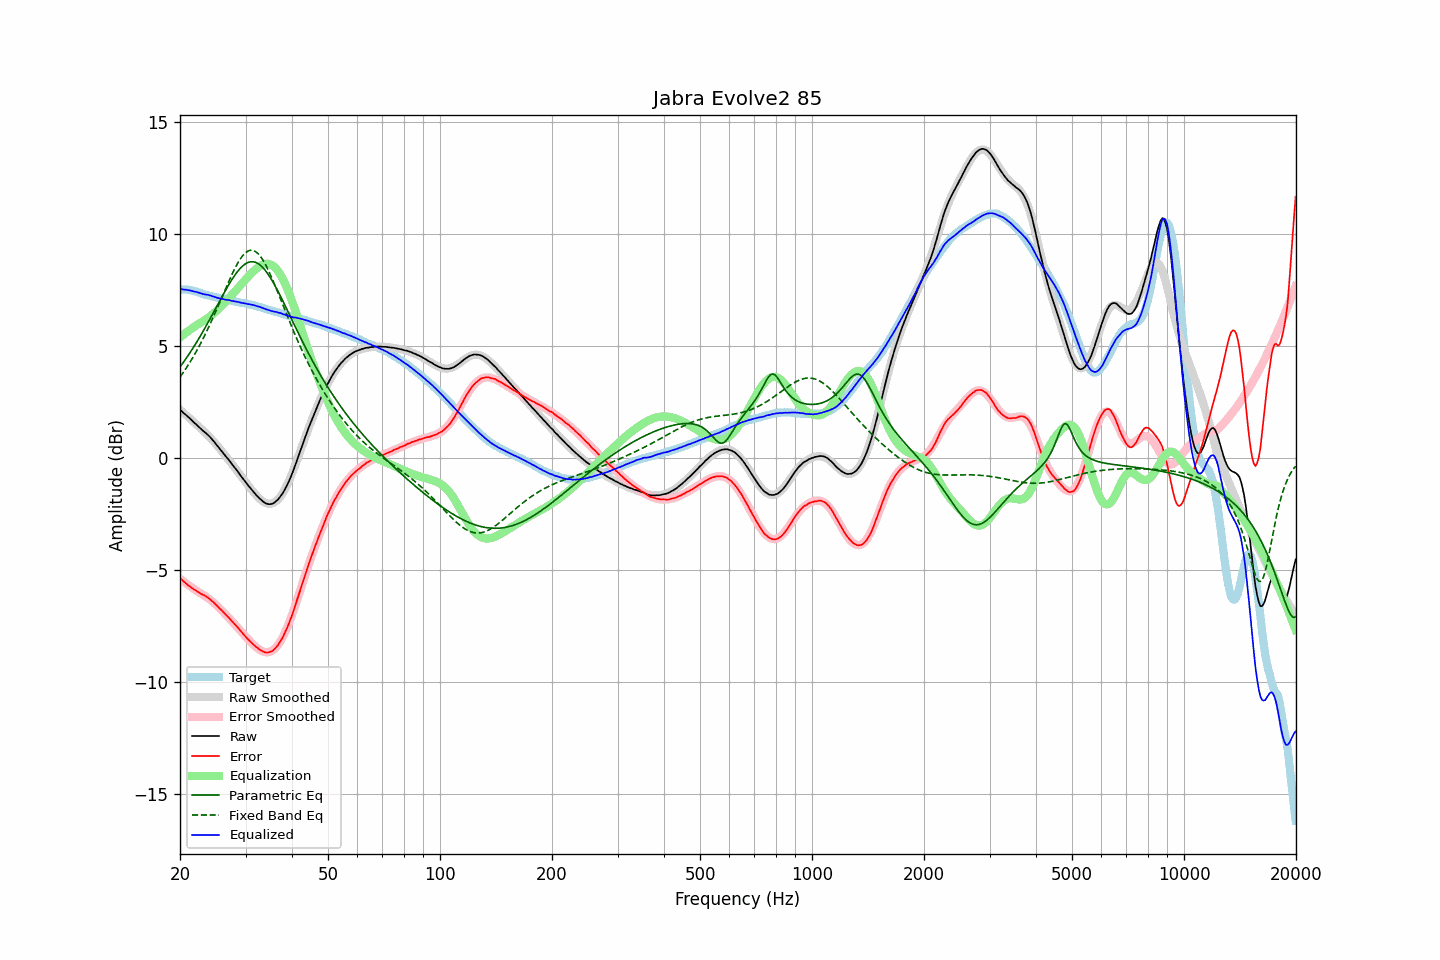

The table this chart was drawn from, first rows:
frequency, raw, error, smoothed, error_smoothed, equalization, parametric_eq, fixed_band_eq, equalized_raw, equalized_smoothed, target
20.00, 2.16, -5.37, 2.15, -5.40, 5.40, 4.07, 3.62, 7.55, 7.55, 7.53
20.20, 2.10, -5.43, 2.09, -5.45, 5.45, 4.17, 3.72, 7.55, 7.54, 7.53
20.40, 2.03, -5.50, 2.03, -5.51, 5.51, 4.27, 3.82, 7.53, 7.53, 7.53
20.61, 1.97, -5.56, 1.97, -5.56, 5.56, 4.37, 3.92, 7.53, 7.52, 7.53
20.81, 1.91, -5.62, 1.90, -5.61, 5.61, 4.47, 4.03, 7.52, 7.51, 7.53
21.02, 1.84, -5.69, 1.84, -5.66, 5.66, 4.57, 4.14, 7.50, 7.50, 7.53
21.23, 1.78, -5.73, 1.77, -5.72, 5.72, 4.68, 4.26, 7.49, 7.49, 7.51
21.44, 1.71, -5.79, 1.71, -5.77, 5.77, 4.79, 4.37, 7.47, 7.48, 7.49
21.66, 1.64, -5.84, 1.64, -5.82, 5.82, 4.90, 4.49, 7.46, 7.46, 7.47
21.87, 1.57, -5.89, 1.58, -5.87, 5.87, 5.02, 4.62, 7.43, 7.45, 7.45
22.09, 1.51, -5.94, 1.51, -5.92, 5.92, 5.13, 4.74, 7.43, 7.43, 7.44
22.31, 1.44, -5.98, 1.44, -5.97, 5.97, 5.25, 4.87, 7.40, 7.41, 7.41
22.54, 1.37, -6.02, 1.38, -6.01, 6.01, 5.37, 5.01, 7.38, 7.39, 7.39
22.76, 1.31, -6.06, 1.32, -6.05, 6.05, 5.49, 5.14, 7.36, 7.37, 7.37
22.99, 1.24, -6.10, 1.25, -6.10, 6.10, 5.62, 5.28, 7.33, 7.35, 7.34
23.22, 1.18, -6.13, 1.18, -6.14, 6.14, 5.74, 5.42, 7.32, 7.32, 7.31
23.45, 1.12, -6.17, 1.11, -6.19, 6.19, 5.87, 5.57, 7.31, 7.30, 7.29
23.69, 1.06, -6.22, 1.04, -6.24, 6.24, 6.00, 5.72, 7.30, 7.28, 7.28
23.92, 0.99, -6.27, 0.97, -6.29, 6.29, 6.13, 5.87, 7.28, 7.26, 7.26
24.16, 0.92, -6.33, 0.89, -6.35, 6.35, 6.26, 6.03, 7.26, 7.24, 7.25
24.40, 0.83, -6.40, 0.82, -6.40, 6.40, 6.39, 6.18, 7.23, 7.22, 7.22
24.65, 0.75, -6.46, 0.74, -6.47, 6.47, 6.53, 6.34, 7.21, 7.20, 7.20
24.89, 0.66, -6.53, 0.65, -6.53, 6.53, 6.66, 6.51, 7.19, 7.18, 7.18
25.14, 0.57, -6.61, 0.57, -6.60, 6.60, 6.79, 6.67, 7.16, 7.17, 7.17
25.39, 0.48, -6.68, 0.48, -6.67, 6.67, 6.93, 6.84, 7.14, 7.15, 7.15
25.65, 0.39, -6.75, 0.40, -6.74, 6.74, 7.06, 7.00, 7.13, 7.13, 7.14
25.91, 0.30, -6.81, 0.31, -6.81, 6.81, 7.19, 7.17, 7.11, 7.12, 7.11
26.16, 0.21, -6.89, 0.22, -6.89, 6.89, 7.32, 7.34, 7.09, 7.10, 7.10
26.43, 0.12, -6.97, 0.12, -6.96, 6.96, 7.45, 7.51, 7.08, 7.09, 7.09
26.69, 0.03, -7.04, 0.03, -7.04, 7.04, 7.58, 7.67, 7.06, 7.07, 7.07
26.96, -0.05, -7.11, -0.06, -7.11, 7.11, 7.70, 7.84, 7.06, 7.05, 7.05
27.23, -0.14, -7.18, -0.15, -7.19, 7.19, 7.82, 8.00, 7.05, 7.04, 7.04
27.50, -0.24, -7.27, -0.24, -7.27, 7.27, 7.94, 8.16, 7.03, 7.02, 7.03
27.77, -0.33, -7.34, -0.34, -7.35, 7.35, 8.05, 8.31, 7.01, 7.01, 7.01
28.05, -0.42, -7.42, -0.43, -7.43, 7.43, 8.16, 8.45, 7.00, 7.00, 7.00
28.33, -0.52, -7.50, -0.52, -7.51, 7.51, 8.26, 8.59, 6.98, 6.98, 6.98
28.62, -0.61, -7.58, -0.62, -7.59, 7.59, 8.35, 8.72, 6.98, 6.97, 6.97
28.90, -0.71, -7.67, -0.71, -7.67, 7.67, 8.44, 8.84, 6.96, 6.96, 6.95
29.19, -0.81, -7.74, -0.81, -7.75, 7.75, 8.51, 8.95, 6.94, 6.94, 6.93
29.48, -0.90, -7.83, -0.90, -7.83, 7.83, 8.58, 9.04, 6.93, 6.93, 6.93
29.78, -1.00, -7.92, -1.00, -7.91, 7.91, 8.64, 9.12, 6.91, 6.91, 6.92
30.08, -1.09, -8.00, -1.09, -7.99, 7.99, 8.69, 9.19, 6.90, 6.90, 6.91
30.38, -1.19, -8.08, -1.19, -8.07, 8.07, 8.73, 9.24, 6.88, 6.88, 6.88
30.68, -1.27, -8.14, -1.28, -8.15, 8.15, 8.75, 9.27, 6.87, 6.87, 6.87
30.99, -1.36, -8.21, -1.37, -8.22, 8.22, 8.77, 9.28, 6.86, 6.85, 6.85
31.30, -1.45, -8.29, -1.46, -8.29, 8.29, 8.77, 9.28, 6.84, 6.83, 6.84
31.61, -1.53, -8.36, -1.55, -8.36, 8.36, 8.76, 9.26, 6.83, 6.82, 6.82
31.93, -1.62, -8.42, -1.63, -8.43, 8.43, 8.74, 9.22, 6.81, 6.80, 6.80
32.24, -1.70, -8.47, -1.71, -8.49, 8.49, 8.71, 9.17, 6.78, 6.78, 6.77
32.57, -1.77, -8.53, -1.78, -8.54, 8.54, 8.67, 9.10, 6.77, 6.76, 6.76
32.89, -1.84, -8.59, -1.85, -8.59, 8.59, 8.61, 9.01, 6.74, 6.74, 6.74
33.22, -1.90, -8.61, -1.91, -8.62, 8.62, 8.55, 8.91, 6.72, 6.72, 6.71
33.55, -1.96, -8.66, -1.96, -8.65, 8.65, 8.47, 8.79, 6.69, 6.69, 6.70
33.89, -2.01, -8.69, -2.00, -8.67, 8.67, 8.39, 8.67, 6.66, 6.67, 6.67
34.23, -2.04, -8.69, -2.03, -8.68, 8.68, 8.29, 8.53, 6.64, 6.65, 6.65
34.57, -2.06, -8.69, -2.04, -8.67, 8.67, 8.19, 8.38, 6.61, 6.63, 6.63
34.92, -2.06, -8.67, -2.05, -8.65, 8.65, 8.08, 8.23, 6.59, 6.61, 6.60
35.27, -2.05, -8.64, -2.04, -8.62, 8.62, 7.96, 8.07, 6.57, 6.59, 6.59
35.62, -2.02, -8.59, -2.01, -8.58, 8.58, 7.84, 7.90, 6.55, 6.57, 6.57
35.97, -1.98, -8.52, -1.97, -8.52, 8.52, 7.71, 7.73, 6.53, 6.54, 6.54
... 635 more rows
